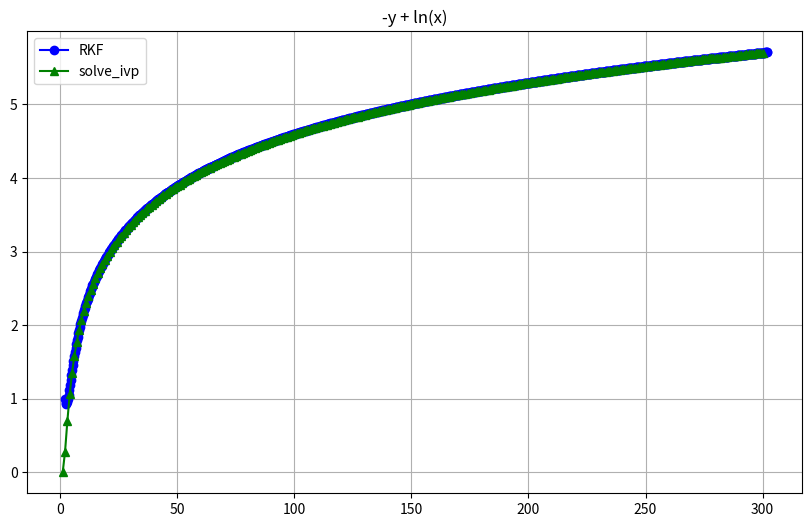

Generate this figure with matplotlib:
#!/usr/bin/env python
# [redacted]
# Using NumPy, SciPy, matplotlib
# Approach:
import numpy as np
from scipy.integrate import solve_ivp
import matplotlib.pyplot as plt

def ODE(x, y):
    return -(y) + np.log(x)

def RKF(x, y, h):
    newX, newY = 0.0, 0.0
    k = ODE(x, y)
    kk = ODE(x + h/2, y + ((h * k)/2))
    kkk = ODE(x + h/2, y + ((h * kk)/2))
    kkkk = ODE(x + h, y + ((h * kkk)))
    newY = y + (h * (1/6) * (k + (2 * kk) + (2 * kkk) + kkkk))
    newX = x + h
    return newX, newY

n, x, y, h = 0, 2.0, 1.0, 0.3
results = []
xR = []
yR = []

while n <= 1000:
    results.append([n, x, y, ODE(x, y)])
    xR.append(x)
    yR.append(y)
    r = RKF(x, y, h)
    x, y = r[0], r[1]
    n += 1

for r in results:
    print(f"--------------------{r[0]}--------------------\n")
    print(f"x{r[0]} = {r[1]}")
    print(f"y{r[0]} = {r[2]}")
    print(f"Solution = {r[3]}\n")

t_span = (1, 300)
ini_con = [0]
sol = solve_ivp(ODE, t_span, ini_con, t_eval=np.linspace(1, 300, 300))
solT = sol.t
solY = sol.y[0]

plt.figure(figsize = (10,6))
plt.plot(xR, yR, 'bo-', label = 'RKF')
plt.plot(solT, solY, 'g^-', label = 'solve_ivp')
plt.title('-y + ln(x)')
plt.legend()
plt.grid(True)
plt.show()
